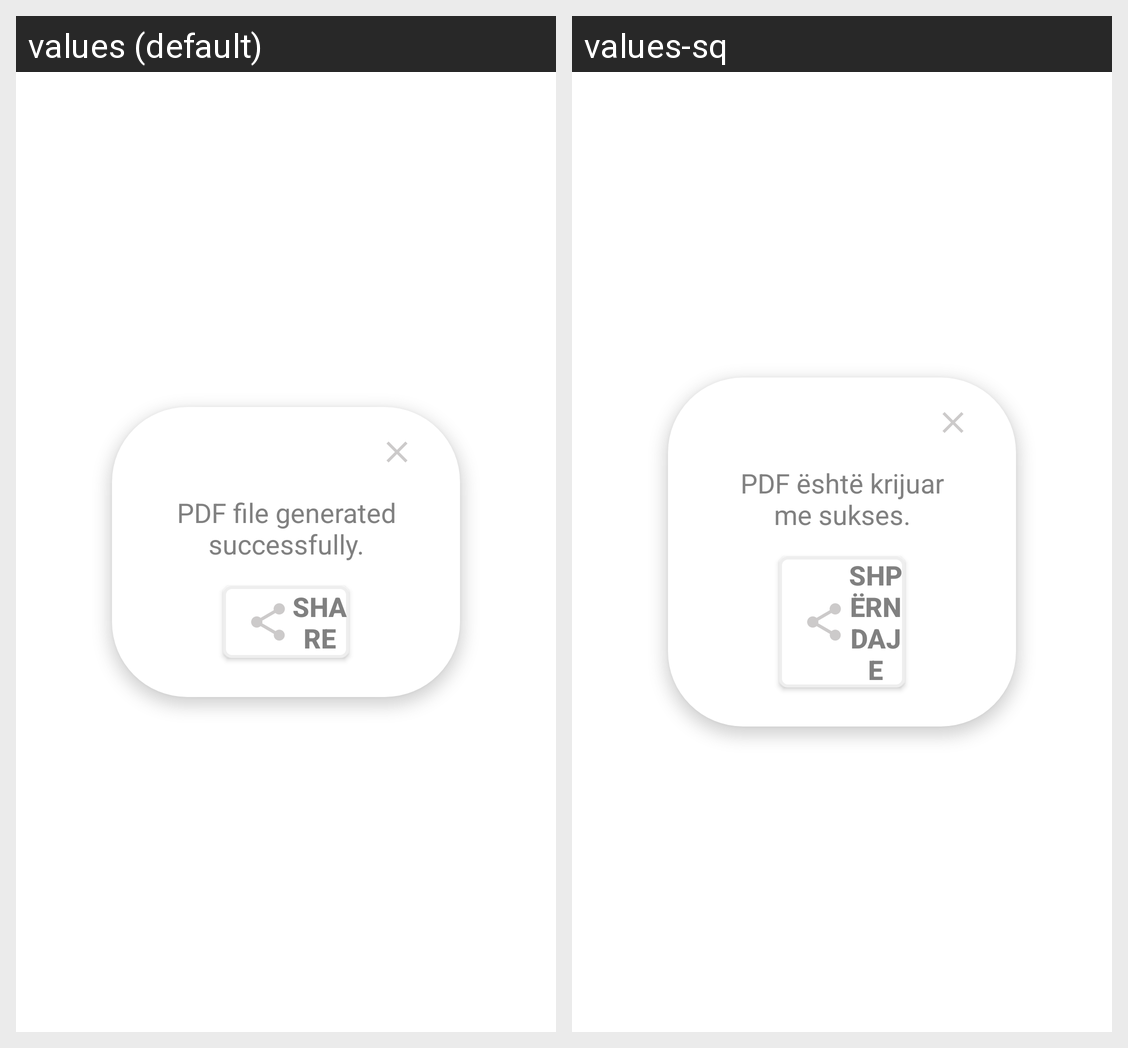

The Android screen above is rendered under two locales of the same app. Produce the string resources it draws, with the default and per-locale values.
Android screen res/layout/test_ui.xml rendered under 2 locales, left to right: values (default), values-sq. Device: Nexus 5 (rendered at 1080×1920; each locale shown at half size, 540×960, under a caption strip naming it); theme Theme.MostWantedApp.
Strings drawn on this screen, with the default value and each locale's value (text and hints the layout hard-codes, and strings that could not be matched under every locale, appear in the picture but are not listed):

pdf_file_generated_successfully
  values: PDF file generated successfully.
  values-sq: PDF është krijuar me sukses.

share
  values: Share
  values-sq: Shpërndaje
